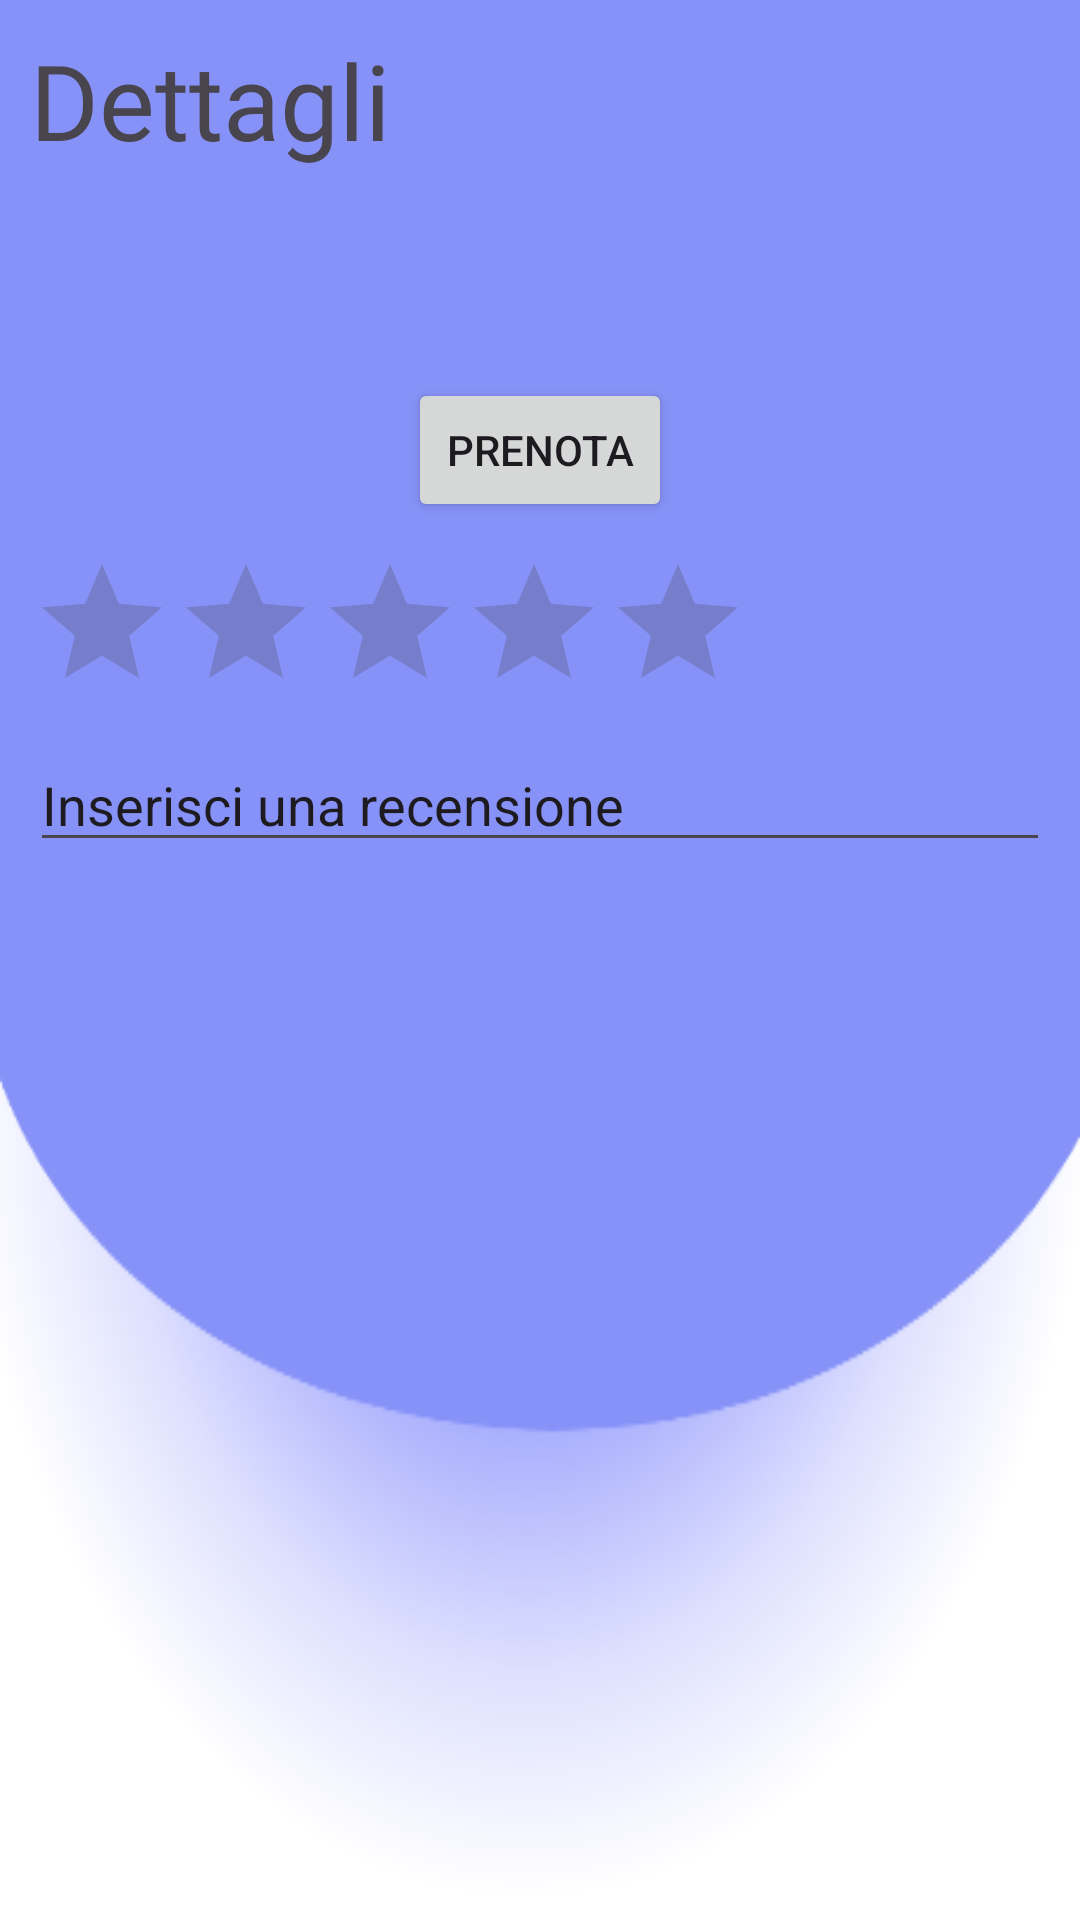

Android layout source for this screen:
<!-- AndroidManifest.xml: application theme Theme.BeTravel -->
<!-- res/layout/fragment_dettagli.xml -->
<?xml version="1.0" encoding="utf-8"?>
<androidx.constraintlayout.widget.ConstraintLayout xmlns:android="http://schemas.android.com/apk/res/android"
    xmlns:app="http://schemas.android.com/apk/res-auto"
    android:layout_width="match_parent"
    android:layout_height="match_parent"
    android:background="@drawable/profilebkg"
    android:padding="10dp"
    android:focusable="true"
    android:clickable="true">

    <TextView
        android:id="@+id/textView"
        android:layout_width="wrap_content"
        android:layout_height="wrap_content"
        android:fontFamily="@font/archivo_black"
        android:text="Dettagli"
        android:textSize="35dp"
        app:layout_constraintStart_toStartOf="parent"
        app:layout_constraintTop_toTopOf="parent" />

    <TextView
        android:id="@+id/textViewDettagli"
        android:layout_width="match_parent"
        android:layout_height="wrap_content"
        android:layout_marginTop="20dp"
        android:fontFamily="@font/allerta"
        android:text=""
        android:textSize="22dp"
        app:layout_constraintEnd_toEndOf="parent"
        app:layout_constraintStart_toStartOf="parent"
        app:layout_constraintTop_toBottomOf="@id/textView" />

        <androidx.recyclerview.widget.RecyclerView
            android:id="@+id/recensioni"
            android:layout_width="match_parent"
            android:layout_height="0dp"
            android:layout_marginTop="20dp"
            app:layout_constraintEnd_toEndOf="parent"
            app:layout_constraintStart_toStartOf="parent"
            app:layout_constraintTop_toBottomOf="@id/recensione">

        </androidx.recyclerview.widget.RecyclerView>

    <Button
        android:id="@+id/prenota"
        android:layout_width="wrap_content"
        android:layout_height="wrap_content"
        android:text="Prenota"
        android:layout_marginTop="20dp"
        app:layout_constraintEnd_toEndOf="parent"
        app:layout_constraintStart_toStartOf="parent"
        app:layout_constraintTop_toBottomOf="@+id/textViewDettagli"
        app:layout_constraintBottom_toTopOf="@id/review_rating"/>

    <ImageButton
        android:id="@+id/preferiti"
        android:layout_width="wrap_content"
        android:layout_height="50dp"
        android:background="@color/lavender"
        app:layout_constraintEnd_toEndOf="parent"
        app:layout_constraintTop_toTopOf="parent"
        app:srcCompat="@drawable/baseline_bookmark_24_white" />


    <androidx.fragment.app.FragmentContainerView
        android:id="@+id/fragmentContainerView"
        android:layout_width="match_parent"
        android:layout_height="match_parent"
        app:layout_constraintEnd_toEndOf="parent"
        app:layout_constraintStart_toStartOf="parent"
        app:layout_constraintTop_toTopOf="parent"
        app:layout_constraintBottom_toBottomOf="parent"/>

    <RatingBar
        android:id="@+id/review_rating"
        android:layout_width="wrap_content"
        android:layout_height="wrap_content"
        android:layout_marginTop="10dp"
        android:numStars="5"
        android:rating="0"
        android:stepSize="1"
        app:layout_constraintBottom_toTopOf="@id/recensione"
        app:layout_constraintStart_toStartOf="parent"
        app:layout_constraintTop_toBottomOf="@id/prenota" />

    <EditText
        android:id="@+id/recensione"
        android:layout_width="match_parent"
        android:layout_height="wrap_content"
        android:ems="10"
        android:text="Inserisci una recensione"
        android:layout_marginTop="5dp"
        android:layout_marginBottom="30dp"
        app:layout_constraintTop_toBottomOf="@+id/review_rating"
        app:layout_constraintBottom_toTopOf="@+id/recensioni" />

</androidx.constraintlayout.widget.ConstraintLayout>
<!-- resources referenced by this layout -->
<resources>
  <color name="lavender">#8692f7</color>
  <!-- drawable profilebkg: png bitmap (drawable, 26028 bytes) -->
  <style name="Theme.BeTravel" parent="Base.Theme.BeTravel" />
  <style name="Base.Theme.BeTravel" parent="Theme.Material3.DayNight.NoActionBar">
          <item name="android:statusBarColor">@color/black</item>
          
          
      </style>
  <color name="black">#FF000000</color>
</resources>
